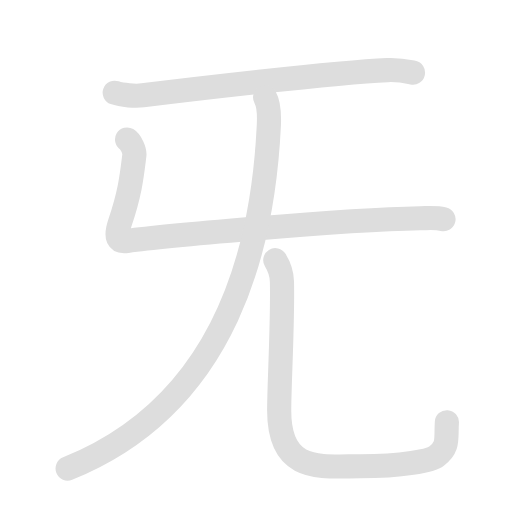
t = 0.00 s
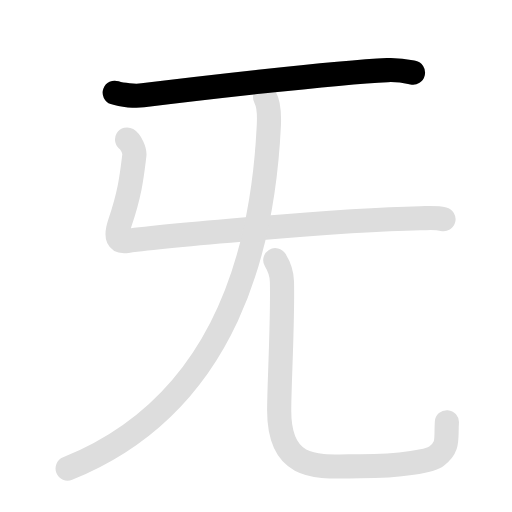
t = 1.35 s
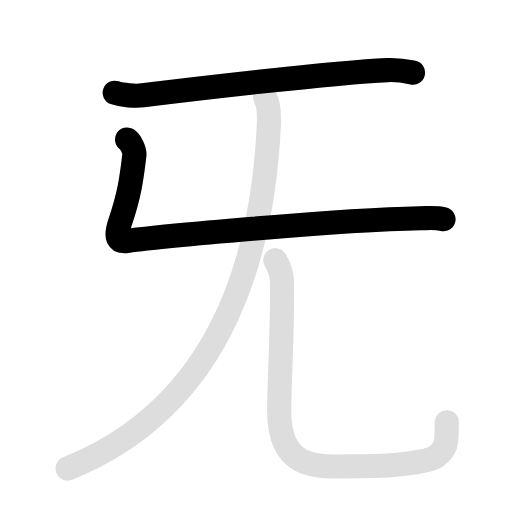
t = 2.85 s
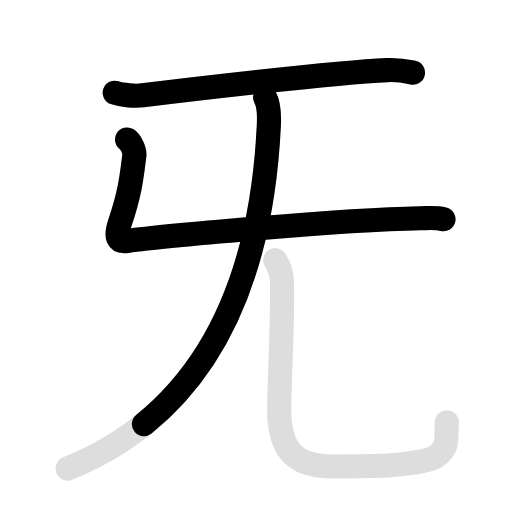
t = 4.10 s
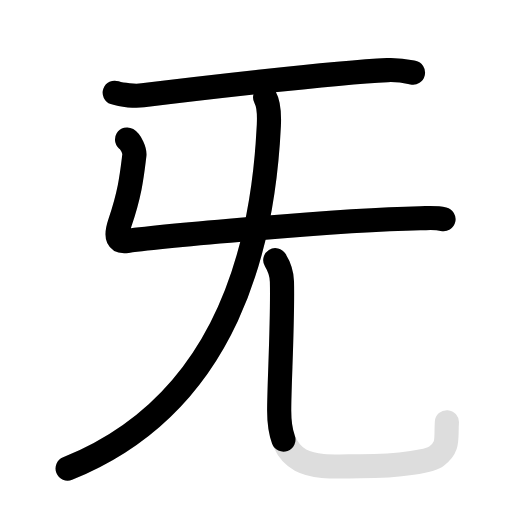
t = 5.45 s
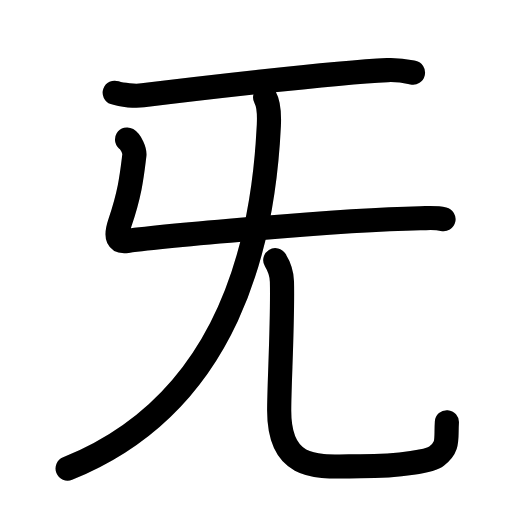
t = 6.80 s

The animated SVG that drew these frames (rendered in a browser with its animation timeline set to each time). Animation: 8 SMIL elements (animate=5,set=3); one cycle of 6.80 s, repeats indefinitely.

<svg id="kvg-065e1" class="kanjivg" viewBox="0 0 106 106" width="106" height="106" xmlns="http://www.w3.org/2000/svg" xmlns:xlink="http://www.w3.org/1999/xlink" xml:space="preserve" version="1.1" baseProfile="full"><defs><style type="text/css">path.black{fill:none;stroke:black;stroke-width:5;stroke-linecap:round;stroke-linejoin:round;}path.grey{fill:none;stroke:#ddd;stroke-width:5;stroke-linecap:round;stroke-linejoin:round;}path.stroke{fill:none;stroke:black;stroke-width:5;stroke-linecap:round;stroke-linejoin:round;}text{font-size:16px;font-family:Segoe UI Symbol,Cambria Math,DejaVu Sans,Symbola,Quivira,STIX,Code2000;-webkit-touch-callout:none;cursor:pointer;-webkit-user-select:none;-khtml-user-select:none;-moz-user-select:none;-ms-user-select:none;user-select: none;}text:hover{color:#777;}#reset{font-weight:bold;}</style><marker id="markerStart" markerWidth="8" markerHeight="8" style="overflow:visible;"><circle cx="0" cy="0" r="1.5" style="stroke:none;fill:red;fill-opacity:0.5;"/></marker><marker id="markerEnd" style="overflow:visible;"><circle cx="0" cy="0" r="0.8" style="stroke:none;fill:blue;fill-opacity:0.5;"><animate attributeName="opacity" from="1" to="0" dur="3s" repeatCount="indefinite" /></circle></marker></defs><path d="M23.75,19.2c1.52,0.54,4.31,0.73,5.82,0.54C37.5,18.75,69,15,80.19,14.51c2.53-0.11,4.05,0.26,5.31,0.53" class="grey" /><path d="M26.31,28.88c0.76,0.45,1.63,2.35,1.51,3.25c-0.5,4-0.82,7.62-3,14c-1.06,3.1-0.39,4.01,1.5,3.75c5.56-0.76,43.43-4.38,60.67-4.69c2-0.04,3.25-0.19,4.83,0.19" class="grey" /><path d="M54.89,20.18c0.61,1.07,0.89,3.13,0.77,5.77C54.5,50,47.5,83.5,14,97" class="grey" /><path d="M56.99,53.87c0.74,1.19,1.33,2.59,1.38,4.43c0.2,8.19-0.57,21.14-0.57,26.7c0,13,8.45,11.53,16.78,11.53c8.78,0,14.56-1.18,15.8-2.12c2.61-2,1.9-3.5,2.14-7" class="grey" /><path d="M23.75,19.2c1.52,0.54,4.31,0.73,5.82,0.54C37.5,18.75,69,15,80.19,14.51c2.53-0.11,4.05,0.26,5.31,0.53" class="stroke" stroke-dasharray="150"><animate attributeName="stroke-dashoffset" from="150" to="0" dur="1.8s" begin="0.0s" fill="freeze" /></path><path d="M26.31,28.88c0.76,0.45,1.63,2.35,1.51,3.25c-0.5,4-0.82,7.62-3,14c-1.06,3.1-0.39,4.01,1.5,3.75c5.56-0.76,43.43-4.38,60.67-4.69c2-0.04,3.25-0.19,4.83,0.19" class="stroke" stroke-dasharray="150"><set attributeName="opacity" to="0" dur="1.5s" /><animate attributeName="stroke-dashoffset" from="150" to="0" dur="1.8s" begin="1.5s" fill="freeze" /></path><path d="M54.89,20.18c0.61,1.07,0.89,3.13,0.77,5.77C54.5,50,47.5,83.5,14,97" class="stroke" stroke-dasharray="150"><set attributeName="opacity" to="0" dur="3.2s" /><animate attributeName="stroke-dashoffset" from="150" to="0" dur="1.8s" begin="3.2s" fill="freeze" /></path><path d="M56.99,53.87c0.74,1.19,1.33,2.59,1.38,4.43c0.2,8.19-0.57,21.14-0.57,26.7c0,13,8.45,11.53,16.78,11.53c8.78,0,14.56-1.18,15.8-2.12c2.61-2,1.9-3.5,2.14-7" class="stroke" stroke-dasharray="150"><set attributeName="opacity" to="0" dur="5.0s" /><animate attributeName="stroke-dashoffset" from="150" to="0" dur="1.8s" begin="5.0s" fill="freeze" /></path></svg>
